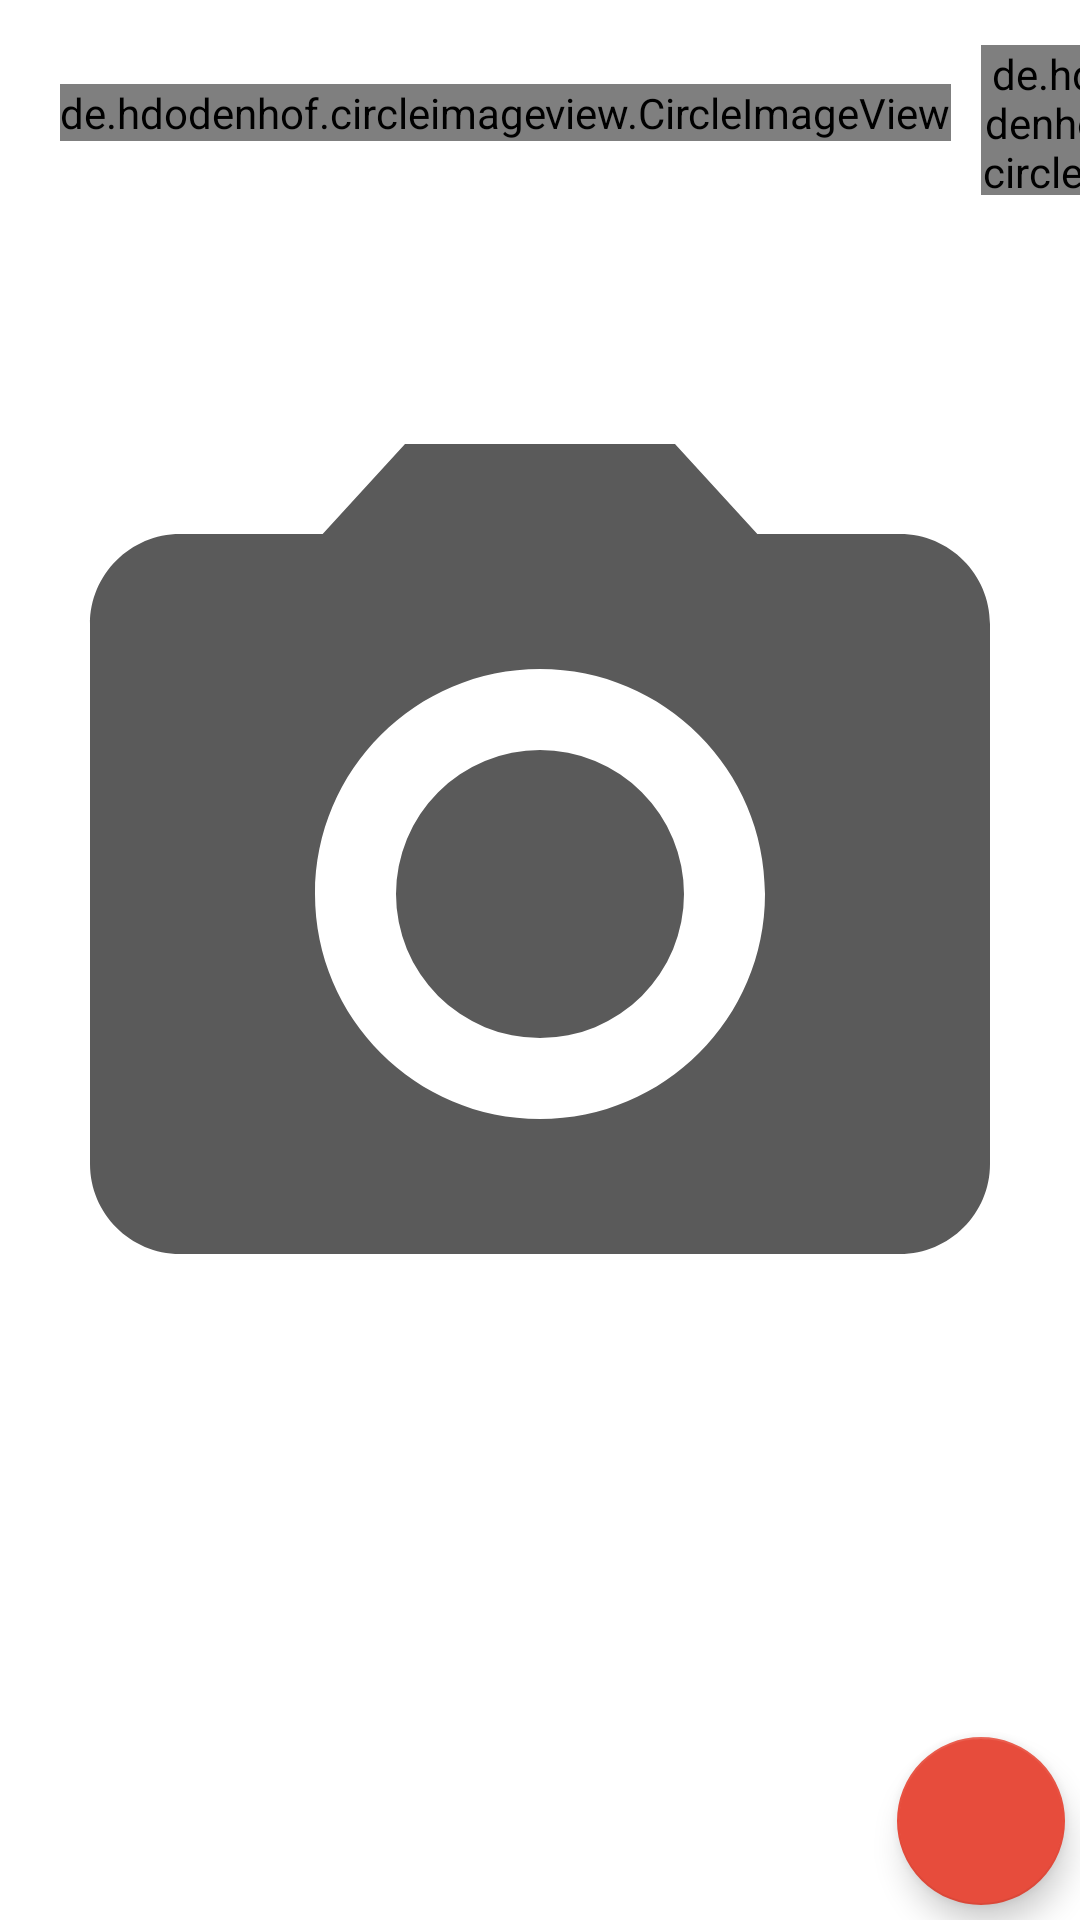

Write the Android layout XML for this screen, with the resource values it uses.
<!-- AndroidManifest.xml: application theme Theme.MassengerApp -->
<!-- res/layout/activity_show_image.xml -->
<?xml version="1.0" encoding="utf-8"?>
<androidx.constraintlayout.widget.ConstraintLayout xmlns:android="http://schemas.android.com/apk/res/android"
    xmlns:app="http://schemas.android.com/apk/res-auto"
    xmlns:tools="http://schemas.android.com/tools"
    android:layout_width="match_parent"
    android:layout_height="match_parent"
    tools:context=".ui.ShowImageActivity">

    <androidx.appcompat.widget.Toolbar
        android:id="@+id/toolbar_save_photo"
        android:layout_width="match_parent"
        android:layout_height="wrap_content"
        android:minHeight="?attr/actionBarSize"
        android:theme="?attr/actionBarTheme"
        app:layout_constraintEnd_toEndOf="parent"
        app:layout_constraintStart_toStartOf="parent"
        app:layout_constraintTop_toTopOf="parent">

        <de.hdodenhof.circleimageview.CircleImageView
            android:id="@+id/img_back_save_photo"
            android:layout_width="wrap_content"
            android:layout_height="wrap_content"
            android:layout_marginStart="20dp"
            android:layout_marginTop="15dp"
            android:layout_marginEnd="5dp"
            android:layout_marginBottom="10dp"
            android:src="@drawable/ic_back" />

        <de.hdodenhof.circleimageview.CircleImageView
            android:id="@+id/profile_image_save"
            android:layout_width="50dp"
            android:layout_height="50dp"
            android:layout_marginStart="5dp"
            android:layout_marginTop="15dp"
            android:layout_marginEnd="5dp"
            android:layout_marginBottom="10dp"
            android:src="@drawable/ic_person"
            app:civ_border_color="#FFFFFF"
            app:civ_border_width="2dp" />


    </androidx.appcompat.widget.Toolbar>

    <ImageView
        android:id="@+id/img_show_save"
        android:layout_width="match_parent"
        android:layout_height="400dp"
        android:layout_marginTop="21dp"
        android:src="@drawable/ic_photo_camera"
        android:layout_marginBottom="140dp"
        app:layout_constraintBottom_toBottomOf="parent"
        app:layout_constraintEnd_toEndOf="parent"
        app:layout_constraintStart_toStartOf="parent"
        app:layout_constraintTop_toBottomOf="@+id/toolbar_save_photo" />

    <com.google.android.material.floatingactionbutton.FloatingActionButton
        android:id="@+id/fbtn_save_image"
        android:layout_width="wrap_content"
        android:layout_height="wrap_content"
        app:backgroundTint="#e74c3c"
        android:src="@drawable/ic_save"
        app:layout_constraintBottom_toBottomOf="parent"
        app:layout_constraintEnd_toEndOf="parent"
        android:layout_margin="5dp"/>

</androidx.constraintlayout.widget.ConstraintLayout>
<!-- resources referenced by this layout -->
<resources>
  <!-- drawable ic_back (drawable) -->
  <vector android:height="30dp" android:tint="#e74c3c"
      android:viewportHeight="24" android:viewportWidth="24"
      android:width="30dp" xmlns:android="http://schemas.android.com/apk/res/android">
      <path android:fillColor="@android:color/white" android:pathData="M20,11H7.83l5.59,-5.59L12,4l-8,8 8,8 1.41,-1.41L7.83,13H20v-2z"/>
  </vector>
  <!-- drawable ic_person (drawable) -->
  <vector xmlns:android="http://schemas.android.com/apk/res/android"
      android:width="24dp"
      android:height="24dp"
      android:viewportWidth="24"
      android:viewportHeight="24"
      >
    <path
        android:fillColor="#e74c3c"
        android:pathData="M12,2c-4.97,0 -9,4.03 -9,9 0,4.17 2.84,7.67 6.69,8.69L12,22l2.31,-2.31C18.16,18.67 21,15.17 21,11c0,-4.97 -4.03,-9 -9,-9zM12,4c1.66,0 3,1.34 3,3s-1.34,3 -3,3 -3,-1.34 -3,-3 1.34,-3 3,-3zM12,18.3c-2.5,0 -4.71,-1.28 -6,-3.22 0.03,-1.99 4,-3.08 6,-3.08 1.99,0 5.97,1.09 6,3.08 -1.29,1.94 -3.5,3.22 -6,3.22z"/>
  </vector>
  <!-- drawable ic_photo_camera (drawable) -->
  <vector xmlns:android="http://schemas.android.com/apk/res/android"
      android:width="24dp"
      android:height="24dp"
      android:autoMirrored="true"
      android:tint="#5A5A5A"
      android:viewportWidth="24"
      android:viewportHeight="24">
      <path
          android:fillColor="@android:color/white"
          android:pathData="M12,12m-3.2,0a3.2,3.2 0,1 1,6.4 0a3.2,3.2 0,1 1,-6.4 0" />
      <path
          android:fillColor="@android:color/white"
          android:pathData="M9,2L7.17,4L4,4c-1.1,0 -2,0.9 -2,2v12c0,1.1 0.9,2 2,2h16c1.1,0 2,-0.9 2,-2L22,6c0,-1.1 -0.9,-2 -2,-2h-3.17L15,2L9,2zM12,17c-2.76,0 -5,-2.24 -5,-5s2.24,-5 5,-5 5,2.24 5,5 -2.24,5 -5,5z" />
  </vector>
  <style name="Theme.MassengerApp" parent="Theme.MaterialComponents.Light.NoActionBar">
          <item name="android:forceDarkAllowed" tools:targetApi="q">false</item>
          <item name="android:windowFullscreen">true</item>
          
          <item name="colorPrimary">#e74c3c</item>
          <item name="colorPrimaryVariant">@color/white</item>
          <item name="colorOnPrimary">@color/white</item>
          
          <item name="android:statusBarColor" tools:targetApi="l">?attr/colorPrimaryVariant</item>
          
      </style>
  <color name="white">#FFFFFFFF</color>
</resources>
